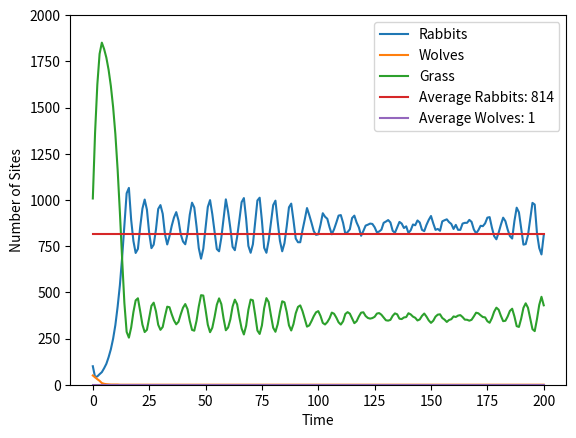

The matplotlib source for this figure:
import random
import math
import pandas as pd
import matplotlib.pyplot as plt
  
class landscapeNode:
    # This class is used to create a node that contains a random amount of sugar between 0 and 4. Coords is a tuple that represents (x,y) and is only
    # used for the visualization. 
    def __init__(self):
        self.sugar = random.randint(0, 4)
    def regrow(self):
        # increase by one to a cap of 4
        if self.sugar < 4:
            self.sugar += 1

class landscape:
    # This class is used to hold all of the landscape nodes, thus creating the environment that agents act upon
    def __init__(self, n):
        self.lattice = []
        # create n landscape nodes
        for _ in range(n):
            self.lattice.append(landscapeNode())
    def regrow(self):
        # regrows all of the nodes that are in the lattice
        for node in self.lattice:
            node.regrow()

class agent:
    # This class is used to create an agent. The type of the agent defines whether they are a predator ('w' = wolf) or prey ('r' = rabbit). 
    def __init__(self, pos, index, anType):
        self.pos = pos # position on landscape
        self.index = index # position in agent array
        self.anType = anType #type of animal 
        self.hunger = random.randint(1, 4) # endowed with a random amount of hunger
        
        # if the animal is a rabbit, they are given a higher vision allowing them to move further each iteration
        if self.anType == 'r':
            self.vision = random.randint(15, 30) # how far the agent can see
        else:
            self.vision = random.randint(1,10) # how far the agent can see

    def feed(self, food):
        # feeds to a max hunger of 4
        self.hunger += food
        if self.anType == 'r':
            if self.hunger > 4:
                self.hunger = 4 
        else:
            if self.hunger > 4:
                self.hunger = 4

class model:
    def __init__(self, numSites, numRabbits, numWolfs, iterations=0, contig=False, vis=False):
        # store a lattice object in the models landscape 
        self.landscape = landscape(numSites)
        self.agentArray = []
        self.numSites = numSites

        # generate random positions along the length of the lanscape, then store them in agentArray 
        agentPositions = random.sample(range(0, len(self.landscape.lattice)-1), numRabbits+numWolfs)
        
        # generate rabbits and wolves at random locations on the landscape
        for i, pos in enumerate(agentPositions):
            if i < numRabbits:
                self.agentArray.append(agent(pos, i, 'r'))
            else: 
                self.agentArray.append(agent(pos, i, 'w'))

    def moveAgents(self):
        # holding for killed rabits
        toKill = []
        
        # regow sugar before moving agents
        self.landscape.regrow()

        # create a list the length of the agents and shuffle it to loop through the agents at random 
        r = list(range(len(self.agentArray)))
        random.shuffle(r)
        for i in r:
            # outer loop is for each agent in the array
            currentAgent = self.agentArray[i]
            newPos = currentAgent.pos
            # currently occupied positions
            occupied = self.getCurrentPositions()
            for j in range(currentAgent.vision):
                # inner loop is for all of the sites within the current agents vision 
                nextPos = (currentAgent.pos + (j+1)) % len(self.landscape.lattice)
                
                if currentAgent.anType == 'r':
                    # if the next position has more sugar and it's not already occupied, then set the new position to the next postion
                    if self.landscape.lattice[newPos].sugar < self.landscape.lattice[nextPos].sugar and nextPos not in occupied:
                        newPos = nextPos
                
                elif currentAgent.anType == 'w':
                    # if the next position is an occupied spot by a rabbit 
                    if nextPos in occupied and self.agentArray[occupied.index(nextPos)].anType == 'r' and occupied.index(nextPos) not in toKill:
                        newPos = nextPos

            if currentAgent.anType == 'r':
                # assign the agent it's new postion
                currentAgent.pos = newPos
                # set the sugar of the new position = to 0 and add the sugar to the agents hunger
                currentAgent.feed(self.landscape.lattice[newPos].sugar) 
                self.landscape.lattice[newPos].sugar = 0
            else:
                # if the agent didn't select a new position, go to the next agent
                if currentAgent.pos == newPos:
                    continue
                # get the index of the agent that will be killed and move the current agent there
                index = occupied.index(newPos)
                currentAgent.pos = newPos
                # add the agent to be killed list to the toKill list and feed the current agent to max hunger
                toKill.append(index)
                currentAgent.feed(4)
        # kill all of the agents that were eaten 
        self.killAgents(toKill)

    def checkAgents(self):
        # CALL THIS BEFORE MOVING AGENTS 

        # only go into the reproductive phase if the agent array is less than the total landscape 
        if len(self.agentArray) < self.numSites:
            # each agent has a certain probability to reproduce each cycle 
            # NOTE: typically the rabbits need to be a 3:1 or 4:1 reproductive cycle for the model to be stable
            # When rabbits reproduce too quickly, it makes the wolf population increase too sharply thus killing the majority 
            # of the rabbits out and kills off the wolf population. 


            for agent in self.agentArray:
                # check the probabilty that a rabbit reproduces and that its hunger is above 2
                if agent.anType == 'r' and random.random() < .6 and agent.hunger > 2:
                    self.reproduce(agent)
                # check the probabilty that a wolf reproduces and that its hunger is above 2
                if agent.anType == 'w' and random.random() < .2 and agent.hunger > 2:
                    self.reproduce(agent)

                
        # decrement hunger by two, build a list of agents to be killed if they starve out 
        toKill = []
        # make sure the index of the agents are current
        for i, agent in enumerate(self.agentArray):
            agent.index = i

        # decrement each agents hunger 
        for agent in self.agentArray:
            if agent.anType == 'r':
                agent.hunger -= 2
            else:
                agent.hunger -= 1
            # check if the agent starves
            if agent.hunger <= 0:
                toKill.append(agent.index)
        
        # kill the agents that starved 
        self.killAgents(toKill)


    def reproduce(self, inAgent):
        # check if the landscape is full or not
        if len(self.agentArray) < self.numSites:
            
            # cost of reproduction for the agent that is reproducing
            inAgent.hunger -= 1
            
            # routine for spawning a new agent on an unoccupied space
            occupied = self.getCurrentPositions()
            newpos = None
            while newpos is None or newpos in occupied:
                newpos = random.randint(0, len(self.landscape.lattice)-1)
            self.agentArray.append(agent(newpos, len(self.agentArray), inAgent.anType))
        
    def killAgents(self, agentList):
        # sort the kill list in reverse order and remove them one by one from the agent array
        agentList.sort(reverse=True)
        for i in agentList:
            self.agentArray.pop(i)
        # update indexes of agents
        for i, agent in enumerate(self.agentArray):
            agent.index = i

    def getCurrentPositions(self):
        # returns a list of occupied sites
        occupied = []
        for agent in self.agentArray:
            occupied.append(agent.pos)
        return occupied

    def getCounts(self, data, sugar=False):
        # updates data, needs to be a dictionary passed in with at least two columns 'r' and 'w'
        counts = [0,0,0]
        # count the number of wolves and bunnies in the array 
        for agent in self.agentArray:
            if agent.anType == 'r':
                counts[0] += 1
            else:
                counts[1] += 1
        # if sugar is true, you must pass in a dictionary with a 
        if sugar:
            for node in self.landscape.lattice:
                counts[2] += node.sugar
            counts[2] = counts[2]/4
            data['Grass'].append(counts[2])
        
        data['Rabbits'].append(counts[0])
        data['Wolves'].append(counts[1])
        return data
        
    def run(self, iterations, sugar=False):
        # sugar is set to true to collect data on the landscapes sugar amounts
        if sugar:
            data = {'Rabbits':[], 'Wolves':[], 'Grass':[]}
        else:
            data = {'Rabbits':[], 'Wolves':[]}
     
        self.getCounts(data, sugar=sugar)

        # check agents states, move them and collect data 
        for _ in range(iterations):
            self.checkAgents()
            self.moveAgents()
            self.getCounts(data, sugar=sugar)
        return data


def averageRun(numRuns, numRabbits, numWolves, landscapeSize, time, sugar=False):
# Helper function for the model, creates an average of the number of runs with model criteria, shows a line plot of the data 
    dfList = []
    for _ in range(numRuns):
        test = model(landscapeSize, numRabbits, numWolves)
        dfList.append(pd.DataFrame(data=test.run(time, sugar=sugar)))

    # concatenate all the dataframes and averages them
    out = pd.concat(dfList).groupby(level=0).mean()
    out['Average Rabbits: ' + str(round(out['Rabbits'].mean()))] = out['Rabbits'].mean()
    out['Average Wolves: ' + str(round(out['Wolves'].mean()))] = out['Wolves'].mean()
    ax = out.plot(kind='line', ylim=(0,test.numSites))
    ax.set_xlabel('Time')
    ax.set_ylabel('Number of Sites')
    plt.show()  



averageRun(numRuns=1, numRabbits=100, numWolves=50, landscapeSize=2000, time=200, sugar=True)